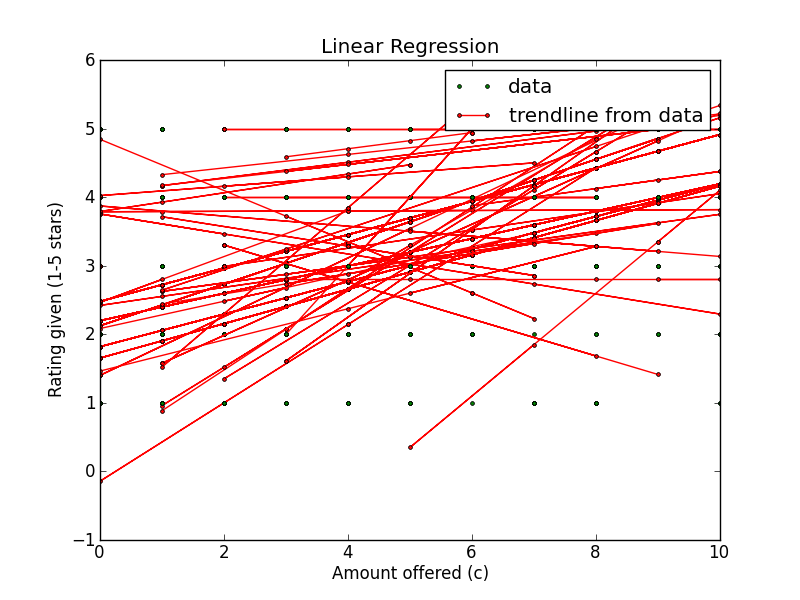

The file beside this chart, header and first rows:
Amount offered, Rating Left, Accepted offer?, Turker ID
6, 5, True, A2EHOT6ILD4KL6
6, 5, True, A2EHOT6ILD4KL6
5, 5, True, A2EHOT6ILD4KL6
4, 4, True, A2EHOT6ILD4KL6
3, 5, True, A2EHOT6ILD4KL6
